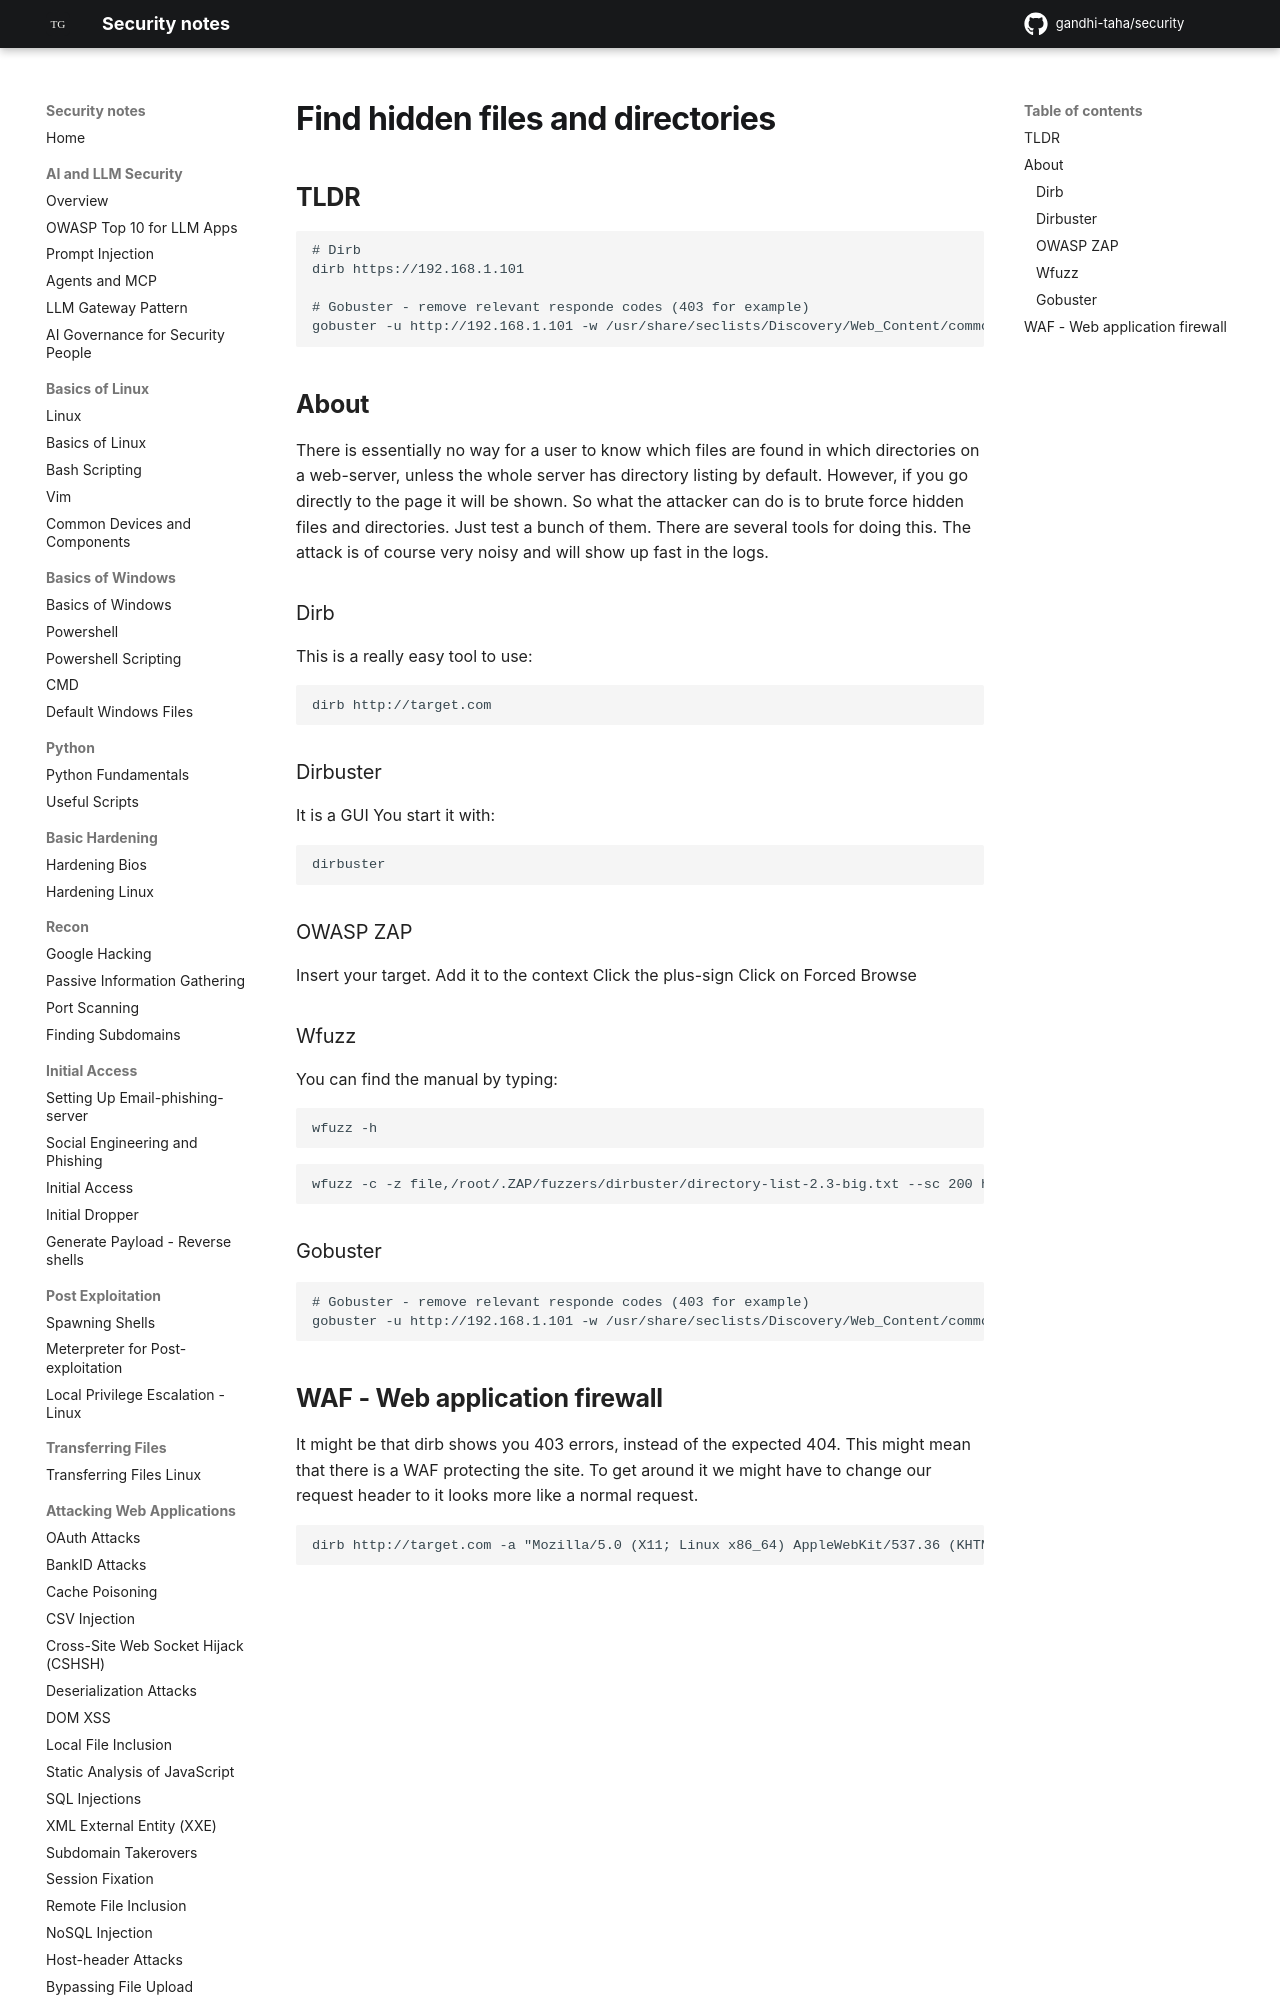

repository: gandhi-taha/security · page: attacking_web_applications/web-scanning/index.html · generator: mkdocs

# Find hidden files and directories

## TLDR

```
# Dirb
dirb https://192.168.1.101

# Gobuster - remove relevant responde codes (403 for example)
gobuster -u http://192.168.1.101 -w /usr/share/seclists/Discovery/Web_Content/common.txt -s '200,204,301,302,307,403,500' -e
```

## About

There is essentially no way for a user to know which files are found in which directories on a web-server, unless the whole server has directory listing by default. However, if you go directly to the page it will be shown. So what the attacker can do is to brute force hidden files and directories. Just test a bunch of them. There are several tools for doing this. The attack is of course very noisy and will show up fast in the logs.

### Dirb

This is a really easy tool to use:

```
dirb http://target.com
```
